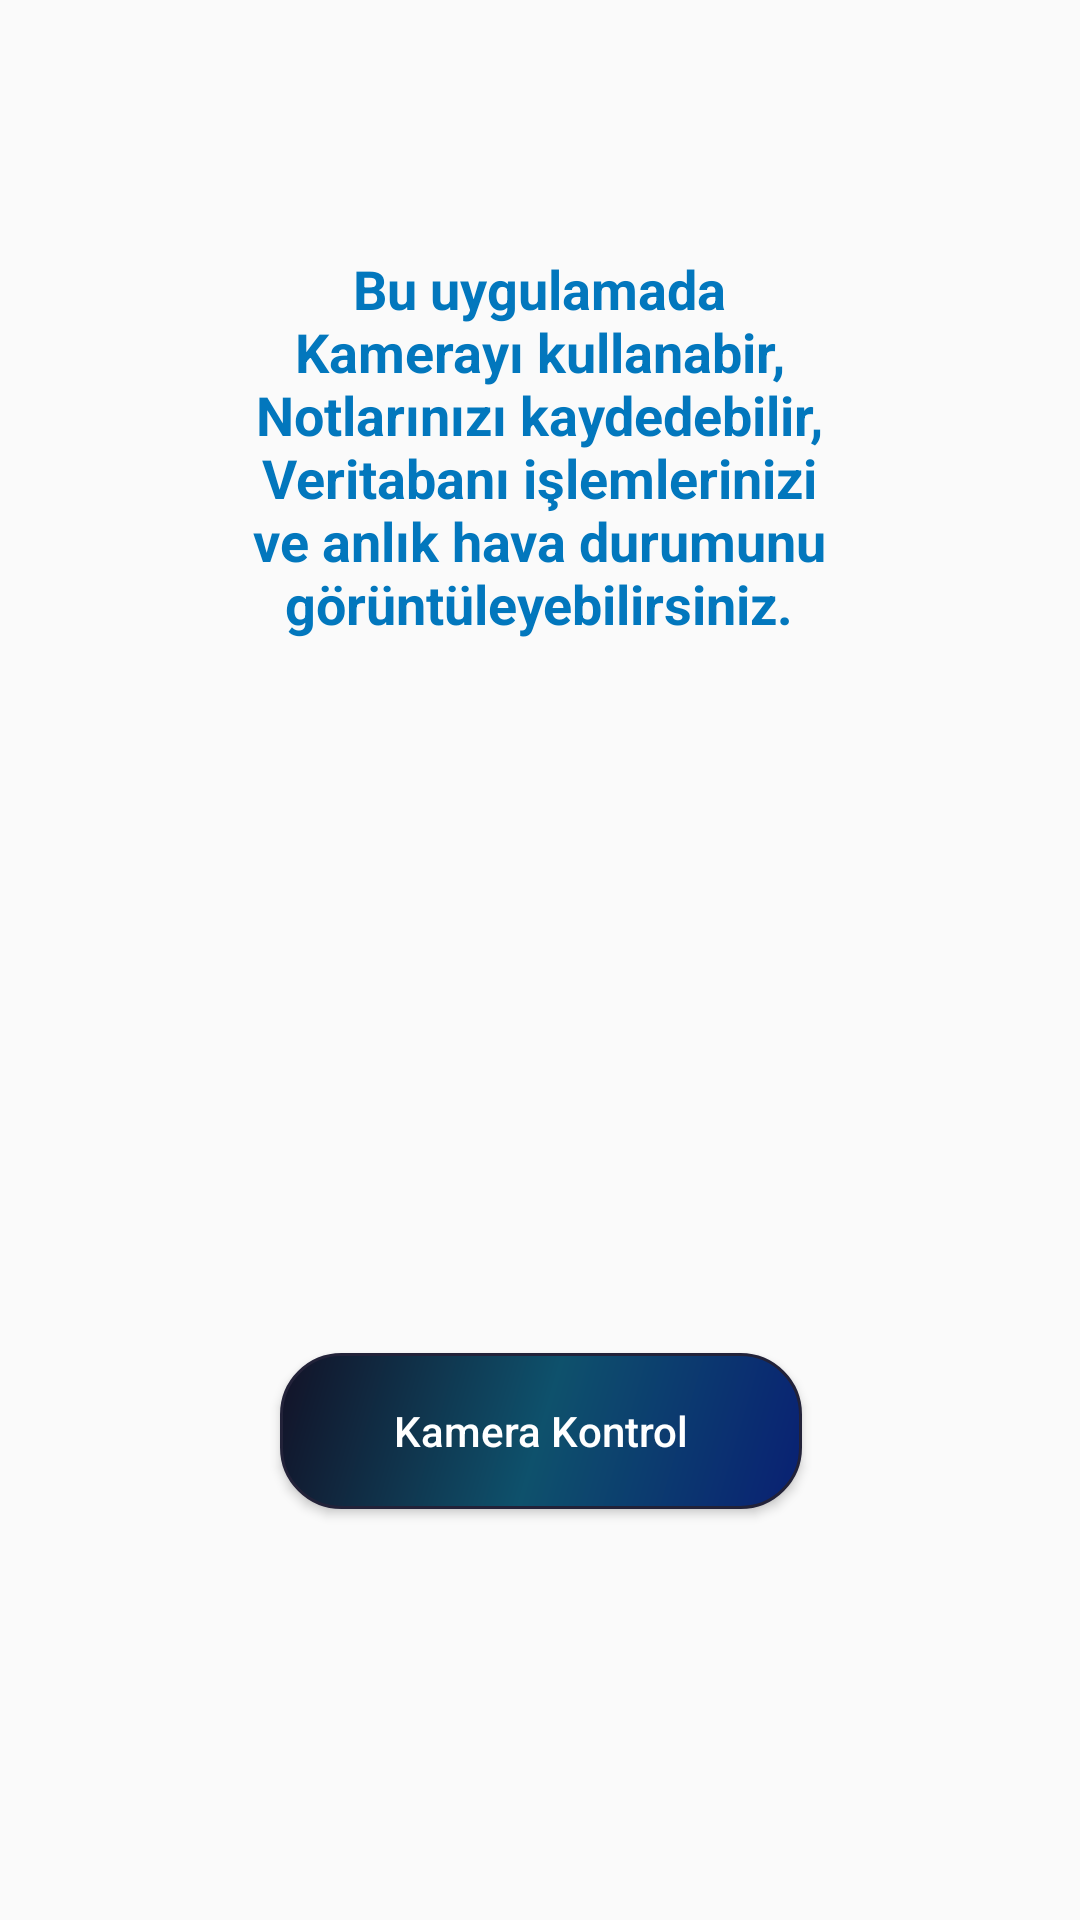

The Android layout XML behind this screen, and the referenced resources:
<!-- AndroidManifest.xml: application theme Theme.PersonaApp -->
<!-- res/layout/activity_main.xml -->
<?xml version="1.0" encoding="utf-8"?>
<androidx.constraintlayout.widget.ConstraintLayout xmlns:android="http://schemas.android.com/apk/res/android"
    xmlns:app="http://schemas.android.com/apk/res-auto"
    xmlns:tools="http://schemas.android.com/tools"
    android:layout_width="match_parent"
    android:layout_height="match_parent"
    tools:context=".MainActivity">

    <TextView
        android:id="@+id/spec"
        android:layout_width="214dp"
        android:layout_height="187dp"
        android:layout_marginTop="84dp"
        android:text="@string/maintextview"
        android:textAlignment="center"
        android:textColor="#0277BD"
        android:textSize="18sp"
        android:textStyle="bold"
        app:layout_constraintHorizontal_bias="0.497"
        app:layout_constraintLeft_toLeftOf="parent"
        app:layout_constraintRight_toRightOf="parent"
        app:layout_constraintTop_toTopOf="parent" />

    <Button
        android:id="@+id/exit"
        android:layout_width="120dp"
        android:layout_height="44dp"
        android:layout_marginStart="160dp"
        android:layout_marginTop="145dp"
        android:layout_marginEnd="159dp"
        android:layout_marginBottom="89dp"
        android:background="@drawable/dsn"
        android:text="@string/exitbtn"
        android:textAllCaps="false"
        android:textColor="#FFFFFF"
        app:layout_constraintBottom_toBottomOf="parent"
        app:layout_constraintEnd_toEndOf="parent"
        app:layout_constraintHorizontal_bias="0.535"
        app:layout_constraintStart_toStartOf="parent"
        app:layout_constraintTop_toBottomOf="@+id/kgv"
        app:layout_constraintVertical_bias="0.032" />

    <Button
        android:id="@+id/kgv"
        android:layout_width="174dp"
        android:layout_height="52dp"
        android:layout_marginStart="100dp"
        android:layout_marginTop="180dp"
        android:layout_marginEnd="100dp"
        android:background="@drawable/dsn"
        android:text="@string/kamera_kontrol"
        android:textAllCaps="false"
        android:textColor="#FFFFFF"
        app:layout_constraintEnd_toEndOf="parent"
        app:layout_constraintHorizontal_bias="0.486"
        app:layout_constraintStart_toStartOf="parent"
        app:layout_constraintTop_toBottomOf="@+id/spec" />

</androidx.constraintlayout.widget.ConstraintLayout>
<!-- resources referenced by this layout -->
<resources>
  <!-- drawable dsn (drawable) -->
  <?xml version="1.0" encoding="utf-8"?>
  <shape xmlns:android="http://schemas.android.com/apk/res/android">
      <gradient
          android:startColor="#092073"
          android:centerColor="#0E516C"
          android:endColor="#121227"
          android:angle="135"
          />
  
      <corners
          android:radius="20dp"
  
          />
  
  
      <stroke
  
          android:color="#222239"
          android:width="1dp"
          />
  
  </shape>
  <string name="exitbtn">Çıkış</string>
  <string name="kamera_kontrol">Kamera Kontrol</string>
  <string name="maintextview">Bu uygulamada Kamerayı kullanabir, Notlarınızı kaydedebilir, Veritabanı işlemlerinizi ve anlık hava durumunu görüntüleyebilirsiniz.</string>
  <style name="Theme.PersonaApp" parent="Theme.Design.Light.NoActionBar">
          
          <item name="colorPrimary">@color/purple_500</item>
          <item name="colorPrimaryVariant">@color/purple_700</item>
          <item name="colorOnPrimary">@color/white</item>
          
          <item name="colorSecondary">@color/teal_200</item>
          <item name="colorSecondaryVariant">@color/teal_700</item>
          <item name="colorOnSecondary">@color/black</item>
          
          <item name="android:statusBarColor" tools:targetApi="l">?attr/colorPrimaryVariant</item>
          
          <item name="windowActionBar">false</item>
          <item name="windowNoTitle">true</item>
  
  
      </style>
  <!-- not gathered from this repository: default colours our renderer supplied (Android Studio template values) -->
  <color name="purple_500">#FF6200EE</color>
  <color name="purple_700">#FF3700B3</color>
  <color name="teal_200">#FF03DAC5</color>
  <color name="teal_700">#FF018786</color>
  <color name="black">#FF000000</color>
  <color name="white">#FFFFFFFF</color>
</resources>
